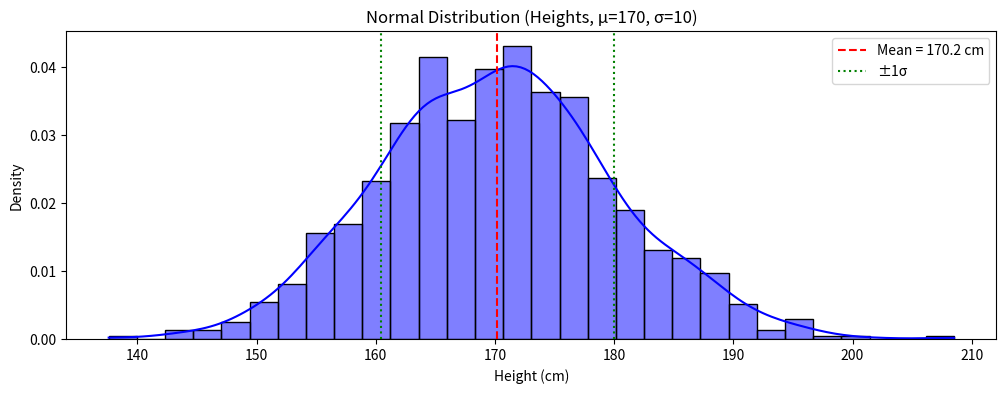
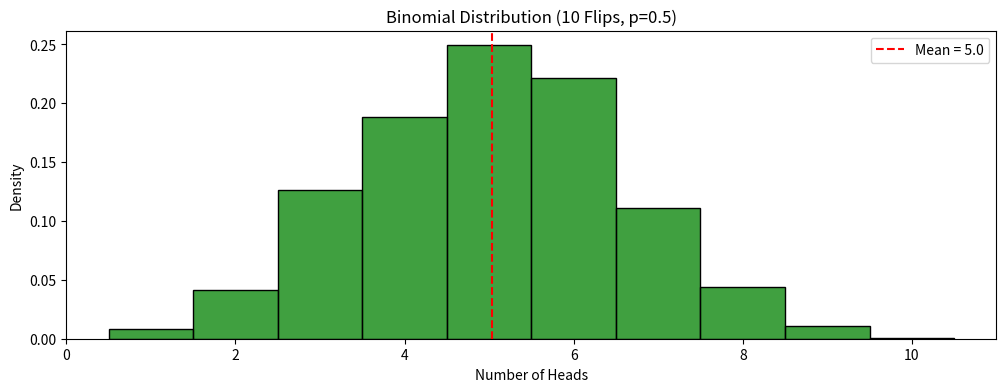
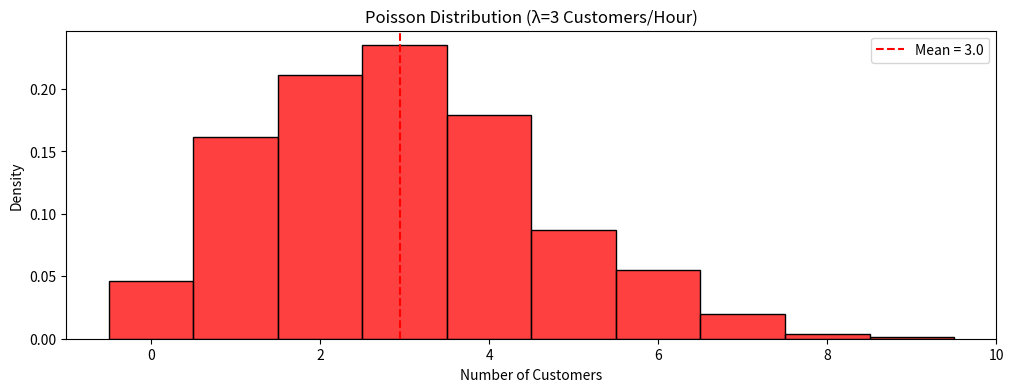
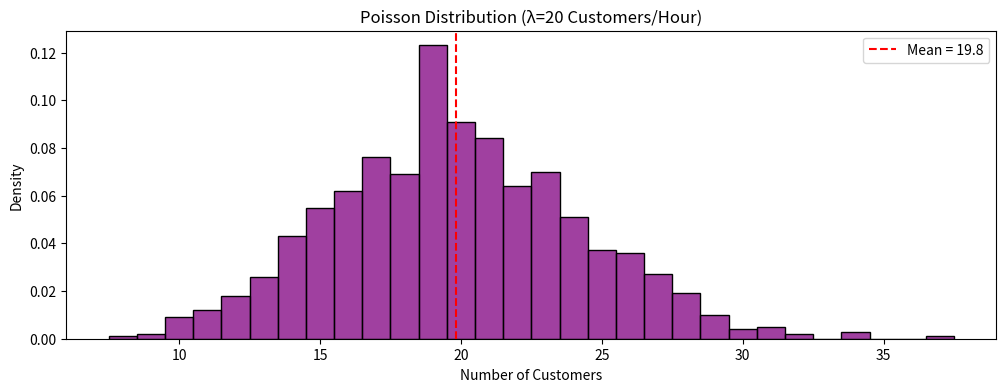

Write the Python code that produced these figures, in order. (Note: this script raises an exception after producing the figures.)
import numpy as np
import matplotlib.pyplot as plt
import seaborn as sns

# Set random seed for reproducibility
np.random.seed(42)

# 1. Normal Distribution (e.g., heights, mean=170 cm, std=10 cm, 1000 samples)
normal_data = np.random.normal(loc=170, scale=10, size=1000)
plt.figure(figsize=(12, 4))
sns.histplot(normal_data, bins=30, kde=True, color='blue', stat='density')
plt.axvline(np.mean(normal_data), color='red', linestyle='--', label=f'Mean = {np.mean(normal_data):.1f} cm')
plt.axvline(np.mean(normal_data) - np.std(normal_data), color='green', linestyle=':', label='±1σ')
plt.axvline(np.mean(normal_data) + np.std(normal_data), color='green', linestyle=':')
plt.title('Normal Distribution (Heights, μ=170, σ=10)')
plt.xlabel('Height (cm)')
plt.ylabel('Density')
plt.legend()
plt.show()

# 2. Binomial Distribution (e.g., 10 coin flips, p=0.5, 1000 trials)
binomial_data = np.random.binomial(n=10, p=0.5, size=1000)
plt.figure(figsize=(12, 4))
sns.histplot(binomial_data, bins=11, color='green', stat='density', discrete=True)
plt.axvline(np.mean(binomial_data), color='red', linestyle='--', label=f'Mean = {np.mean(binomial_data):.1f}')
plt.title('Binomial Distribution (10 Flips, p=0.5)')
plt.xlabel('Number of Heads')
plt.ylabel('Density')
plt.legend()
plt.show()

# 3. Poisson Distribution (e.g., 3 customers/hour, 1000 intervals)
poisson_data = np.random.poisson(lam=3, size=1000)
plt.figure(figsize=(12, 4))
sns.histplot(poisson_data, bins=15, color='red', stat='density', discrete=True)
plt.axvline(np.mean(poisson_data), color='red', linestyle='--', label=f'Mean = {np.mean(poisson_data):.1f}')
plt.title('Poisson Distribution (λ=3 Customers/Hour)')
plt.xlabel('Number of Customers')
plt.ylabel('Density')
plt.legend()
plt.show()

# Poisson Distribution with higher λ (e.g., 20 customers/hour, 1000 intervals)
poisson_data_high = np.random.poisson(lam=20, size=1000)
plt.figure(figsize=(12, 4))
sns.histplot(poisson_data_high, bins=30, color='purple', stat='density', discrete=True)
plt.axvline(np.mean(poisson_data_high), color='red', linestyle='--', label=f'Mean = {np.mean(poisson_data_high):.1f}')
plt.title('Poisson Distribution (λ=20 Customers/Hour)')
plt.xlabel('Number of Customers')
plt.ylabel('Density')
plt.legend()
plt.show()

# Overlay Normal approximation on Poisson (λ=20)
x = np.arange(min(poisson_data_high), max(poisson_data_high) + 1)
normal_approx = stats.norm.pdf(x, loc=np.mean(poisson_data_high), scale=np.std(poisson_data_high, ddof=1))
plt.figure(figsize=(12, 4))
sns.histplot(poisson_data_high, bins=30, color='purple', stat='density', discrete=True, label='Poisson Data')
plt.plot(x, normal_approx, 'b-', label='Normal Approximation')
plt.title('Poisson (λ=20) with Normal Approximation')
plt.xlabel('Number of Customers')
plt.ylabel('Density')
plt.legend()
plt.show()

# Theoretical stats
normal_mean, normal_var = 170, 10**2
binomial_mean, binomial_var = 10 * 0.5, 10 * 0.5 * (1 - 0.5)
poisson_mean, poisson_var = 3, 3

print(f"Normal: Theoretical Mean = {normal_mean}, Variance = {normal_var}")
print(f"Binomial: Theoretical Mean = {binomial_mean}, Variance = {binomial_var}")
print(f"Poisson: Theoretical Mean = {poisson_mean}, Variance = {poisson_var}")
print(f"Observed Means: Normal = {np.mean(normal_data):.1f}, Binomial = {np.mean(binomial_data):.1f}, Poisson = {np.mean(poisson_data):.1f}")
print(f"Observed Variances: Normal = {np.var(normal_data, ddof=1):.1f}, Binomial = {np.var(binomial_data, ddof=1):.1f}, Poisson = {np.var(poisson_data, ddof=1):.1f}")
